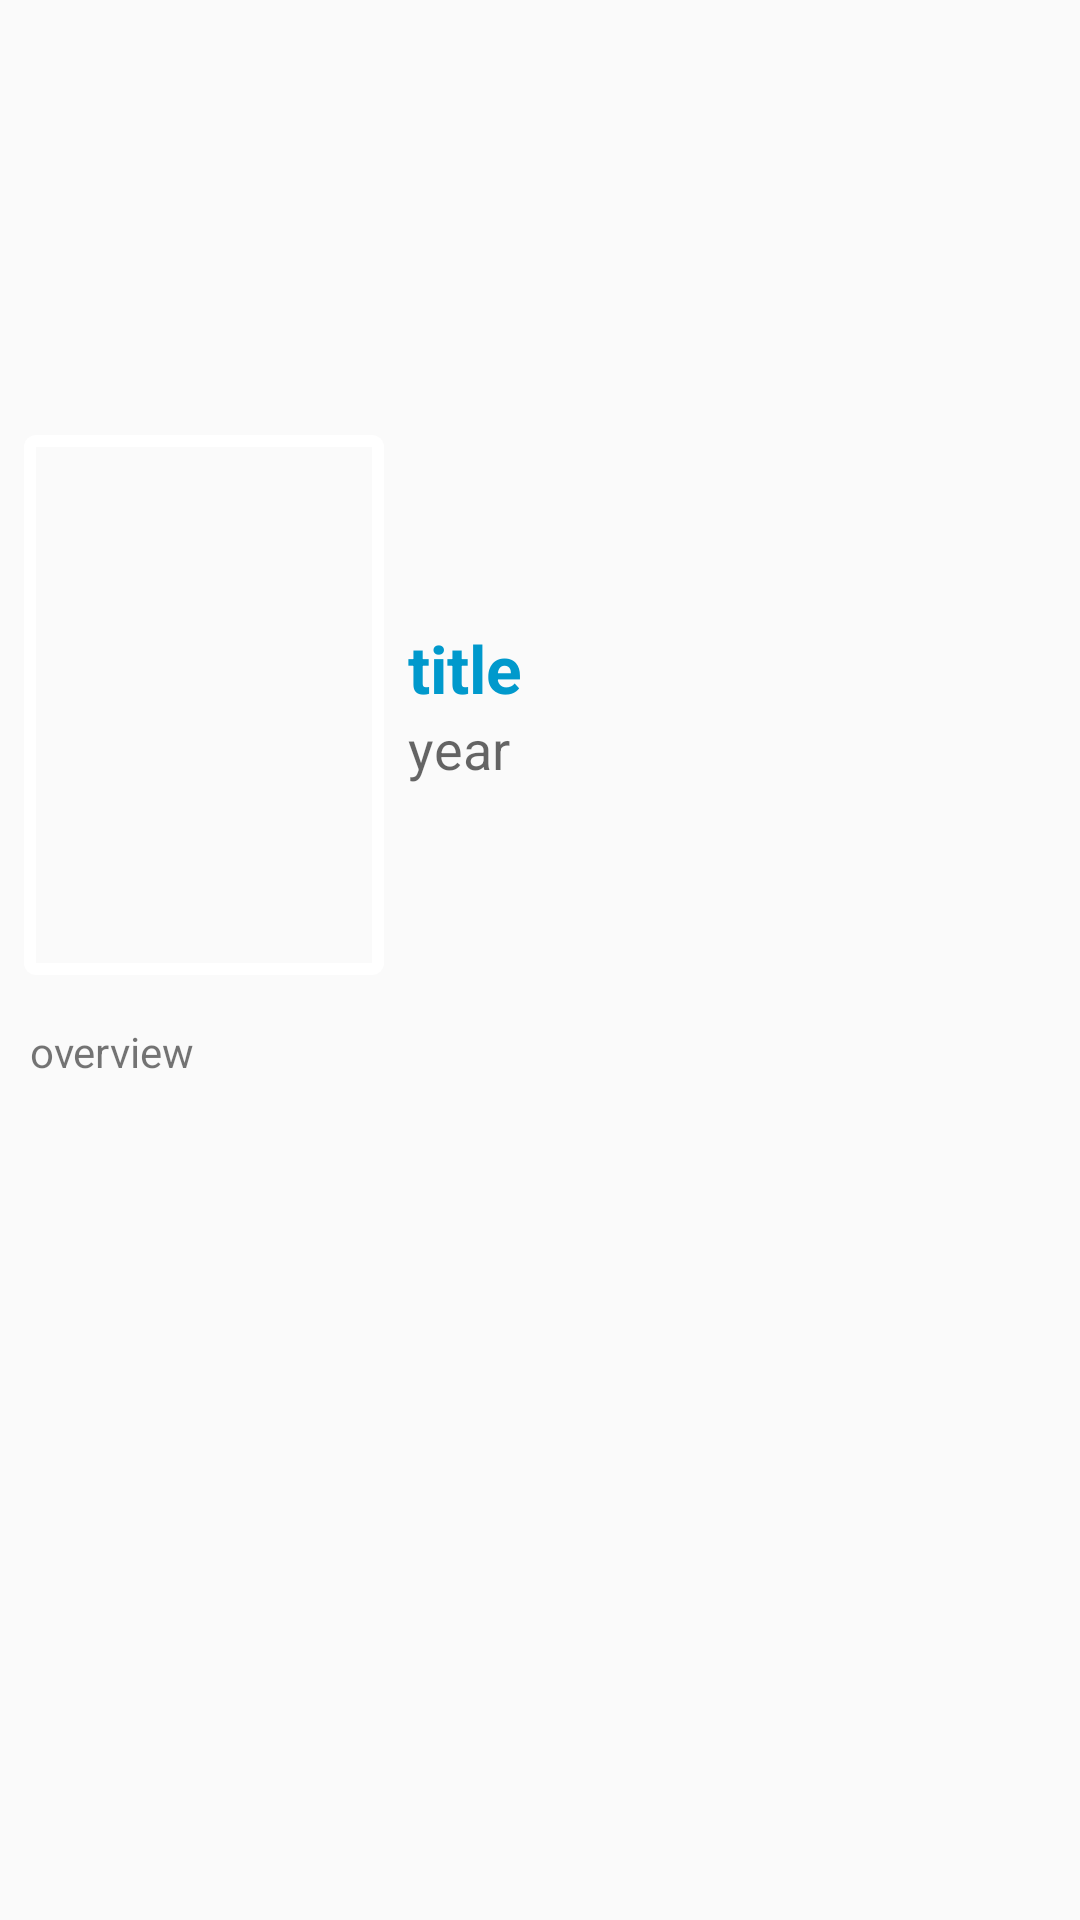

Layout XML and referenced resources for this Android screen:
<!-- AndroidManifest.xml: activity theme AppTheme2 -->
<!-- res/layout/activity_movie_details.xml -->
<?xml version="1.0" encoding="utf-8"?>
<androidx.constraintlayout.widget.ConstraintLayout xmlns:android="http://schemas.android.com/apk/res/android"
    xmlns:app="http://schemas.android.com/apk/res-auto"
    xmlns:tools="http://schemas.android.com/tools"
    android:layout_width="match_parent"
    android:layout_height="match_parent"
    tools:layout_editor_absoluteY="81dp">

    <ImageView
        android:id="@+id/backdrop"
        android:layout_width="0dp"
        android:layout_height="200dp"
        android:contentDescription="backdrop"
        android:scaleType="centerCrop"
        app:layout_constraintEnd_toEndOf="parent"
        app:layout_constraintStart_toStartOf="parent"
        app:layout_constraintTop_toTopOf="parent" />

    <ImageView
        android:id="@+id/poster"
        android:layout_width="120dp"
        android:layout_height="180dp"
        android:layout_marginStart="8dp"
        android:layout_marginLeft="8dp"

        android:layout_marginTop="8dp"
        android:background="@drawable/border"
        android:contentDescription="poster"
        app:layout_constraintBottom_toTopOf="@+id/ratings"
        app:layout_constraintStart_toStartOf="parent"
        app:layout_constraintTop_toBottomOf="@+id/backdrop" />

    <TextView
        android:id="@+id/movieTitle"
        android:layout_width="0dp"
        android:layout_height="wrap_content"
        android:layout_marginStart="8dp"
        android:layout_marginLeft="8dp"
        android:layout_marginTop="8dp"
        android:layout_marginEnd="8dp"
        android:layout_marginRight="8dp"
        android:text="title"
        android:textAppearance="@style/TextAppearance.AppCompat.Large"
        android:textColor="@android:color/holo_blue_dark"
        android:textStyle="bold"
        app:layout_constraintEnd_toEndOf="parent"
        app:layout_constraintStart_toEndOf="@+id/poster"
        app:layout_constraintTop_toBottomOf="@+id/backdrop"
        tools:text="Kayode Agboola" />

    <TextView
        android:id="@+id/movieYear"
        android:layout_width="0dp"
        android:layout_height="wrap_content"
        android:layout_marginEnd="8dp"
        android:layout_marginRight="8dp"
        android:text="year"
        android:textAppearance="@style/TextAppearance.AppCompat.Medium"
        app:layout_constraintEnd_toEndOf="parent"
        app:layout_constraintStart_toStartOf="@+id/movieTitle"
        app:layout_constraintTop_toBottomOf="@+id/movieTitle" />

    <TextView
        android:id="@+id/description"
        android:layout_width="0dp"
        android:layout_height="wrap_content"
        android:layout_marginStart="10dp"
        android:layout_marginLeft="10dp"
        android:layout_marginTop="16dp"
        android:layout_marginEnd="8dp"
        android:layout_marginRight="8dp"
        android:ems="10"
        android:gravity="start|top"
        android:inputType="textMultiLine"
        android:text="overview"
        app:layout_constraintEnd_toEndOf="parent"
        app:layout_constraintStart_toStartOf="parent"
        app:layout_constraintTop_toBottomOf="@+id/poster" />

    <TextView
        android:id="@+id/ratings"
        android:layout_width="0dp"
        android:layout_height="wrap_content"
        android:layout_marginEnd="8dp"
        android:layout_marginRight="8dp"
        android:textAppearance="@style/TextAppearance.AppCompat.Display1"
        android:textColor="#000000"
        app:layout_constraintEnd_toEndOf="parent"
        app:layout_constraintStart_toStartOf="@+id/movieYear"
        app:layout_constraintTop_toBottomOf="@+id/movieYear"
        tools:text="ratings" />

</androidx.constraintlayout.widget.ConstraintLayout>
<!-- resources referenced by this layout -->
<resources>
  <!-- drawable border (drawable) -->
  <?xml version="1.0" encoding="UTF-8"?>
  <shape xmlns:android="http://schemas.android.com/apk/res/android">
      <stroke android:width="4dp" android:color="#ffffff" />
      <corners android:radius="2dp"/>
      <padding android:left="3dp" android:top="3dp" android:right="3dp" android:bottom="2dp" />
  </shape>
  <style name="AppTheme2" parent="Theme.AppCompat.Light.NoActionBar">
          
          <item name="colorPrimary">@color/colorPrimary</item>
          <item name="colorPrimaryDark">@color/colorPrimaryDark</item>
          <item name="colorAccent">@color/colorAccent</item>
      </style>
  <!-- not gathered from this repository: default colours our renderer supplied (Android Studio template values) -->
  <color name="colorPrimary">#FF6200EE</color>
  <color name="colorPrimaryDark">#FF3700B3</color>
  <color name="colorAccent">#FF03DAC5</color>
</resources>
